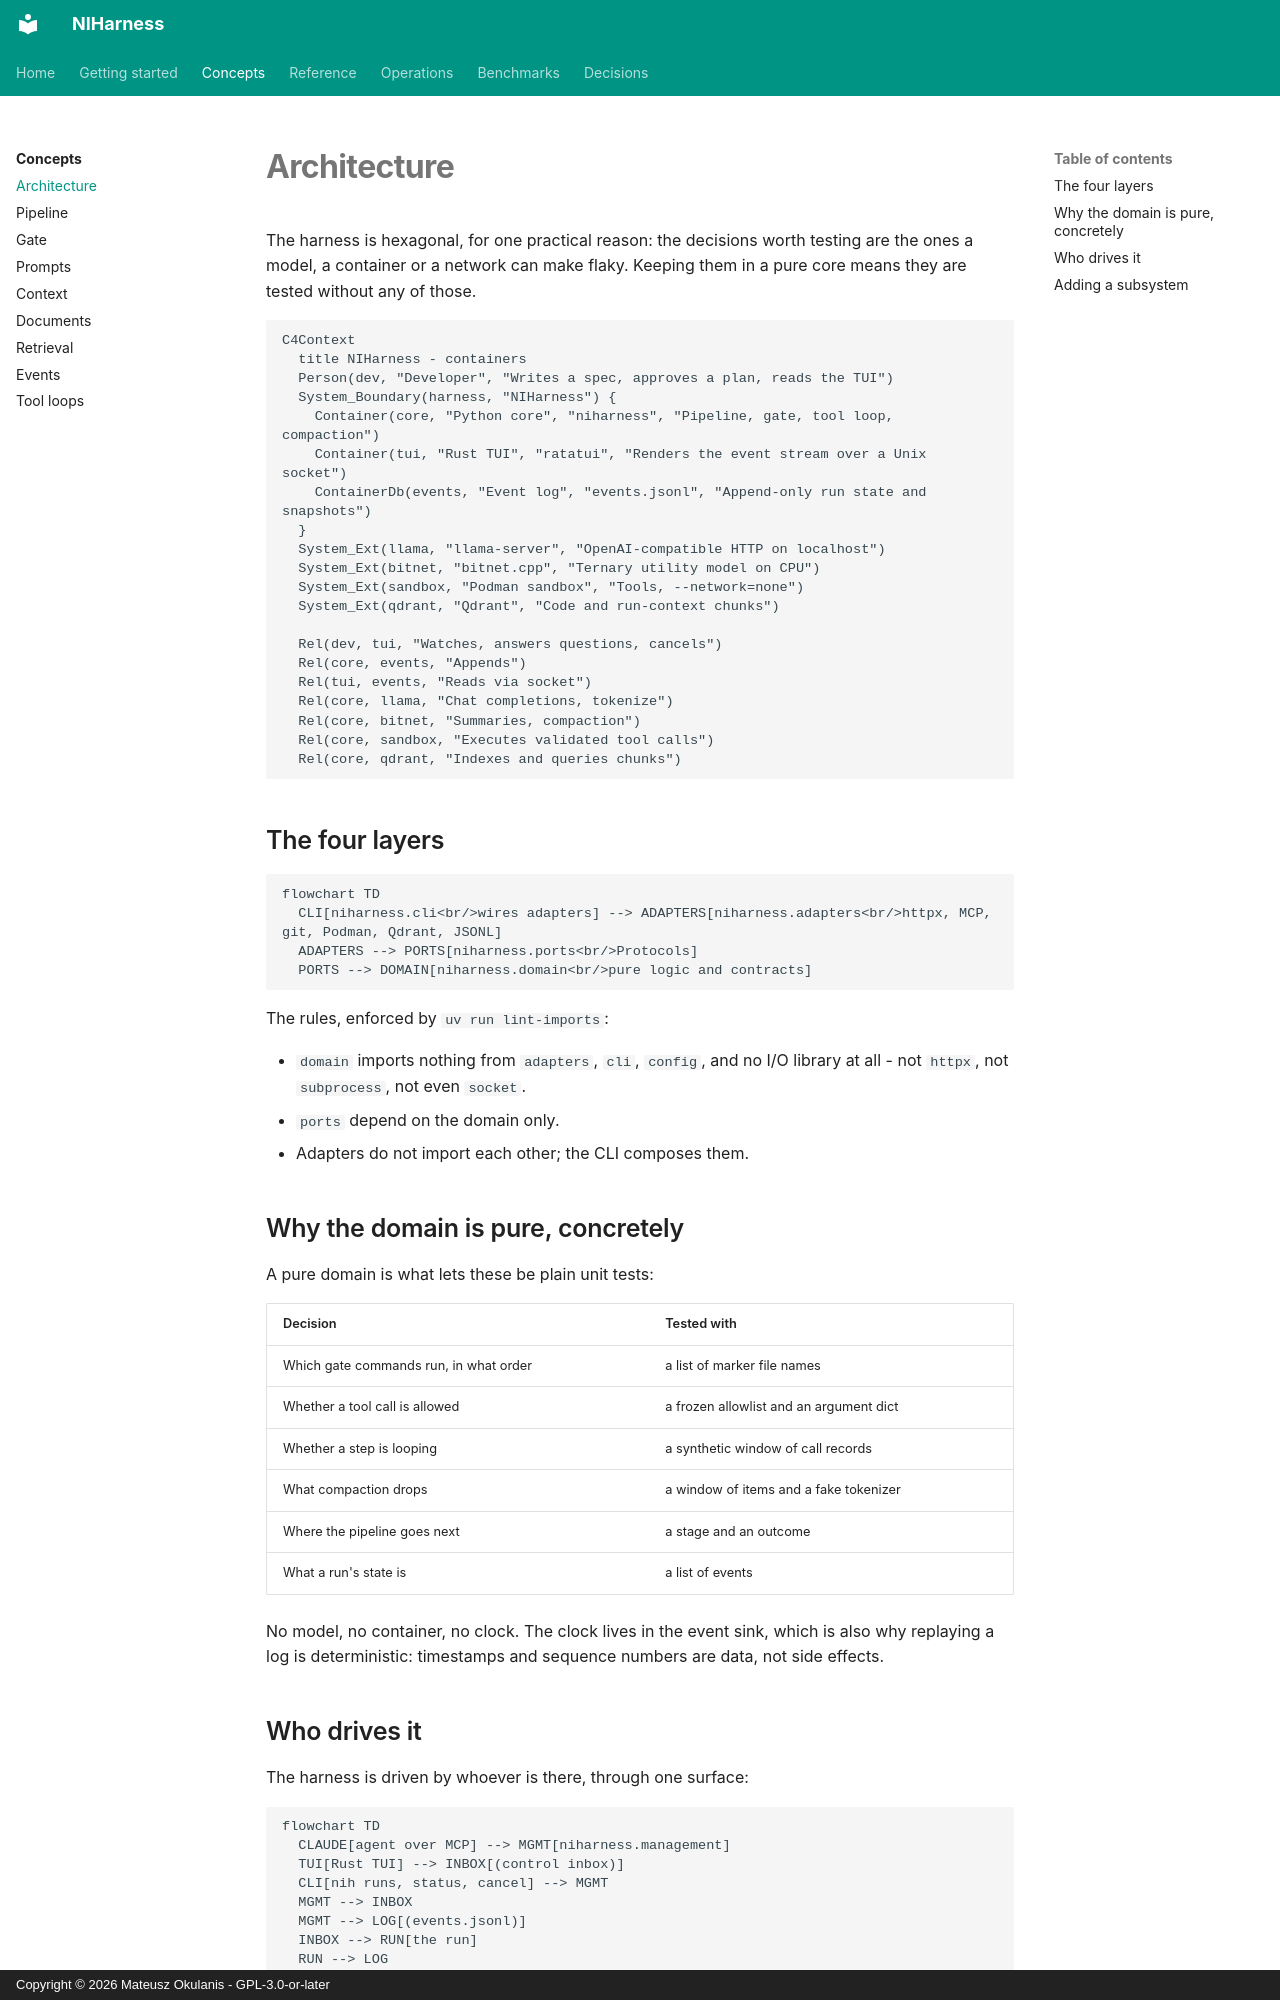

repository: FPGArtktic/NIHarness · page: concepts/architecture/index.html · generator: mkdocs · copyright: Copyright © 2026 Mateusz Okulanis - GPL-3.0-or-later

<!--
SPDX-FileCopyrightText: 2026 Mateusz Okulanis
SPDX-License-Identifier: GPL-3.0-or-later
-->

# Architecture

The harness is hexagonal, for one practical reason: the decisions worth testing
are the ones a model, a container or a network can make flaky. Keeping them in a
pure core means they are tested without any of those.

```mermaid
C4Context
  title NIHarness - containers
  Person(dev, "Developer", "Writes a spec, approves a plan, reads the TUI")
  System_Boundary(harness, "NIHarness") {
    Container(core, "Python core", "niharness", "Pipeline, gate, tool loop, compaction")
    Container(tui, "Rust TUI", "ratatui", "Renders the event stream over a Unix socket")
    ContainerDb(events, "Event log", "events.jsonl", "Append-only run state and snapshots")
  }
  System_Ext(llama, "llama-server", "OpenAI-compatible HTTP on localhost")
  System_Ext(bitnet, "bitnet.cpp", "Ternary utility model on CPU")
  System_Ext(sandbox, "Podman sandbox", "Tools, --network=none")
  System_Ext(qdrant, "Qdrant", "Code and run-context chunks")

  Rel(dev, tui, "Watches, answers questions, cancels")
  Rel(core, events, "Appends")
  Rel(tui, events, "Reads via socket")
  Rel(core, llama, "Chat completions, tokenize")
  Rel(core, bitnet, "Summaries, compaction")
  Rel(core, sandbox, "Executes validated tool calls")
  Rel(core, qdrant, "Indexes and queries chunks")
```

## The four layers

```mermaid
flowchart TD
  CLI[niharness.cli<br/>wires adapters] --> ADAPTERS[niharness.adapters<br/>httpx, MCP, git, Podman, Qdrant, JSONL]
  ADAPTERS --> PORTS[niharness.ports<br/>Protocols]
  PORTS --> DOMAIN[niharness.domain<br/>pure logic and contracts]
```

The rules, enforced by `uv run lint-imports`:

- `domain` imports nothing from `adapters`, `cli`, `config`, and no I/O library
  at all - not `httpx`, not `subprocess`, not even `socket`.
- `ports` depend on the domain only.
- Adapters do not import each other; the CLI composes them.

## Why the domain is pure, concretely

A pure domain is what lets these be plain unit tests:

| Decision | Tested with |
|---|---|
| Which gate commands run, in what order | a list of marker file names |
| Whether a tool call is allowed | a frozen allowlist and an argument dict |
| Whether a step is looping | a synthetic window of call records |
| What compaction drops | a window of items and a fake tokenizer |
| Where the pipeline goes next | a stage and an outcome |
| What a run's state is | a list of events |

No model, no container, no clock. The clock lives in the event sink, which is
also why replaying a log is deterministic: timestamps and sequence numbers are
data, not side effects.
